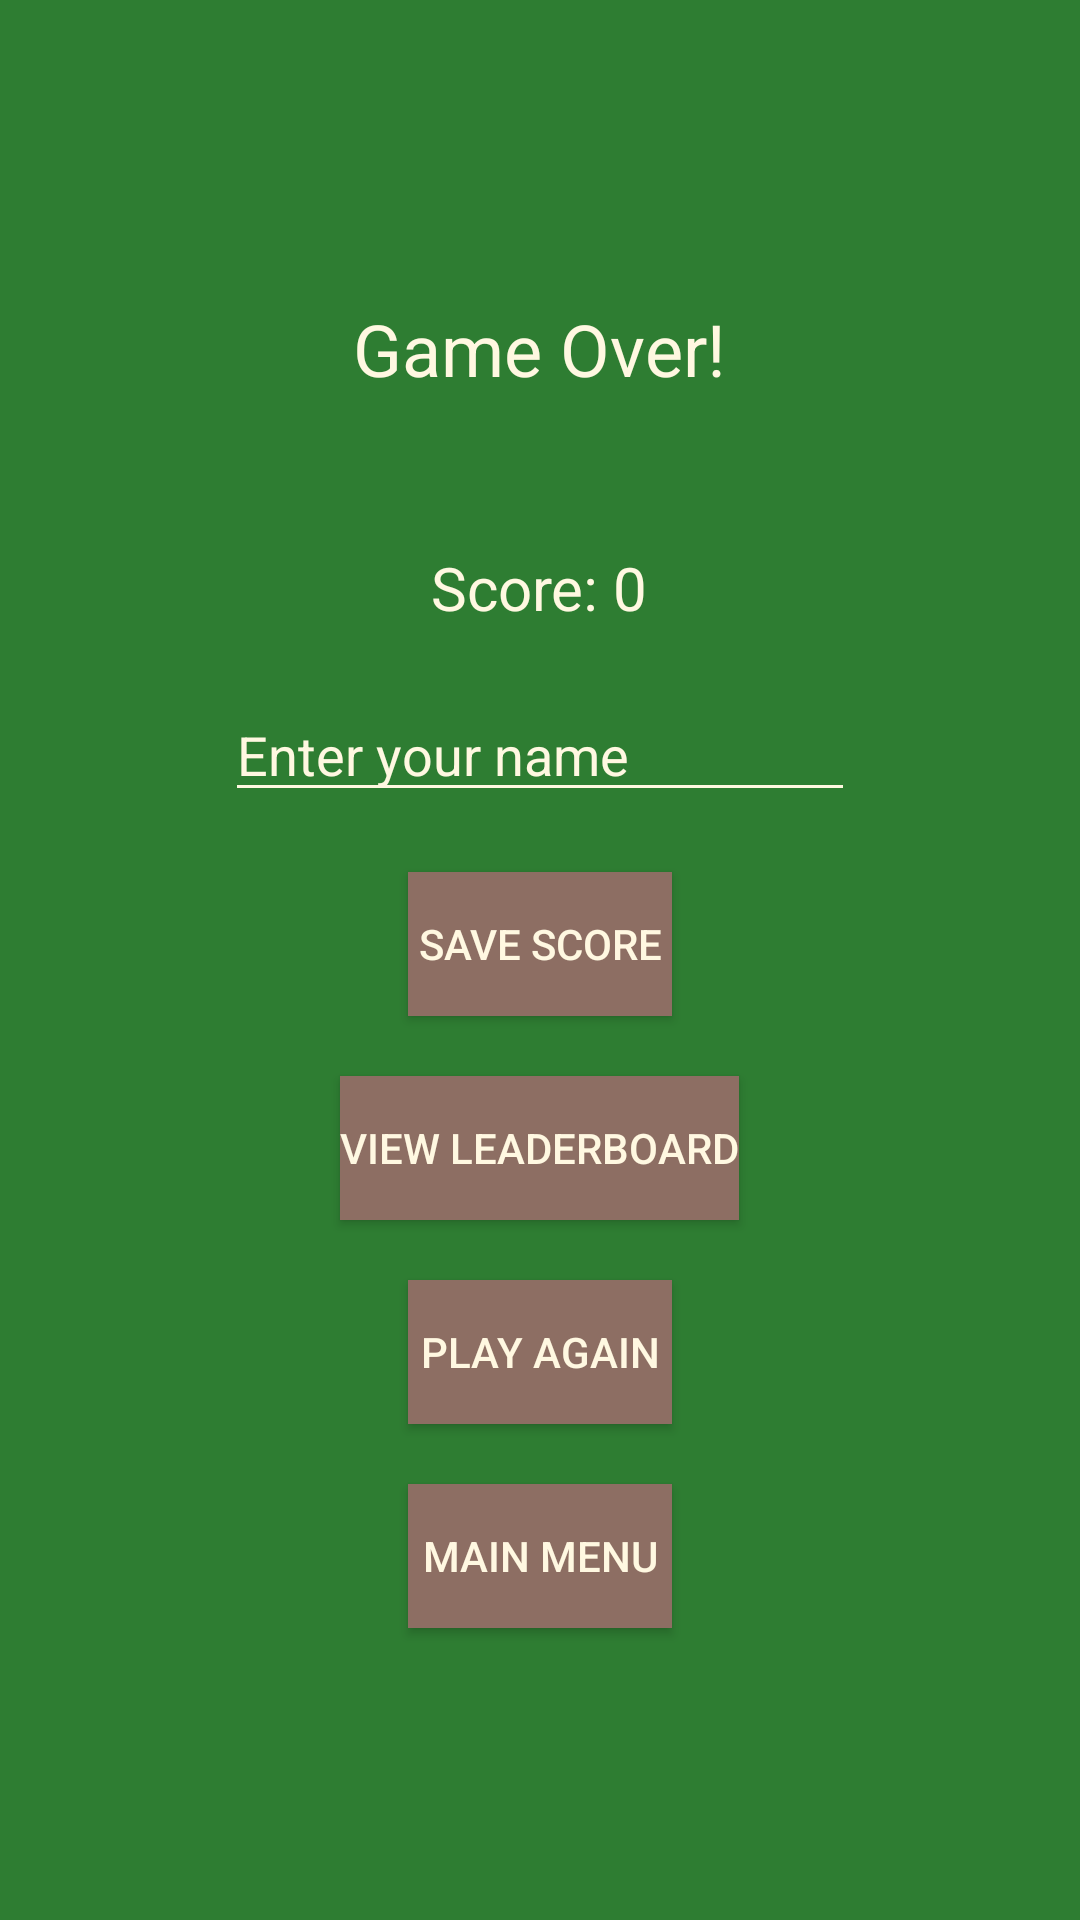

Android layout source for this screen:
<!-- AndroidManifest.xml: application theme AppTheme -->
<!-- res/layout/activity_score.xml -->
<?xml version="1.0" encoding="utf-8"?>
<RelativeLayout
    xmlns:android="http://schemas.android.com/apk/res/android"
    android:layout_width="match_parent"
    android:layout_height="match_parent"
    android:background="@color/forest_green">

    <TextView
        android:id="@+id/scoreTitleTextView"
        android:layout_width="wrap_content"
        android:layout_height="wrap_content"
        android:text="@string/game_over"
        android:textSize="24sp"
        android:textColor="@color/soft_beige"
        android:layout_centerHorizontal="true"
        android:layout_marginTop="100dp"/>

    <TextView
        android:id="@+id/finalScoreTextView"
        android:layout_width="wrap_content"
        android:layout_height="wrap_content"
        android:text="@string/score_0"
        android:textSize="20sp"
        android:textColor="@color/soft_beige"
        android:layout_below="@id/scoreTitleTextView"
        android:layout_centerHorizontal="true"
        android:layout_marginTop="50dp"/>

    <EditText
        android:id="@+id/playerNameEditText"
        android:layout_width="wrap_content"
        android:layout_height="wrap_content"
        android:layout_below="@id/finalScoreTextView"
        android:layout_centerHorizontal="true"
        android:layout_marginTop="20dp"
        android:hint="Enter your name"
        android:textColor="@color/soft_beige"
        android:textColorHint="@color/soft_beige"
        android:backgroundTint="@color/soft_beige"
        android:ems="10" />

    <Button
        android:id="@+id/saveScoreButton"
        android:layout_width="wrap_content"
        android:layout_height="wrap_content"
        android:text="Save Score"
        android:background="@color/warm_brown"
        android:textColor="@color/soft_beige"
        android:layout_below="@id/playerNameEditText"
        android:layout_centerHorizontal="true"
        android:layout_marginTop="20dp"/>

    <Button
        android:id="@+id/leaderboardButton"
        android:layout_width="wrap_content"
        android:layout_height="wrap_content"
        android:text="View Leaderboard"
        android:background="@color/warm_brown"
        android:textColor="@color/soft_beige"
        android:layout_below="@id/saveScoreButton"
        android:layout_centerHorizontal="true"
        android:layout_marginTop="20dp"/>

    <Button
        android:id="@+id/playAgainButton"
        android:layout_width="wrap_content"
        android:layout_height="wrap_content"
        android:text="@string/play_again"
        android:background="@color/warm_brown"
        android:textColor="@color/soft_beige"
        android:layout_below="@id/leaderboardButton"
        android:layout_centerHorizontal="true"
        android:layout_marginTop="20dp"/>

    <Button
        android:id="@+id/mainMenuButton"
        android:layout_width="wrap_content"
        android:layout_height="wrap_content"
        android:text="@string/main_menu"
        android:background="@color/warm_brown"
        android:textColor="@color/soft_beige"
        android:layout_below="@id/playAgainButton"
        android:layout_centerHorizontal="true"
        android:layout_marginTop="20dp"/>

</RelativeLayout>
<!-- resources referenced by this layout -->
<resources>
  <color name="forest_green">#2E7D32</color>
  <color name="soft_beige">#FFF8E1</color>
  <color name="warm_brown">#8D6E63</color>
  <string name="game_over">Game Over!</string>
  <string name="main_menu">Main Menu</string>
  <string name="play_again">Play Again</string>
  <string name="score_0">Score: 0</string>
  <style name="AppTheme" parent="Theme.AppCompat.Light.DarkActionBar">
          <item name="colorPrimary">@color/forest_green</item>
          <item name="colorPrimaryDark">@color/darker_green</item>
          <item name="colorAccent">@color/warm_brown</item>
      </style>
  <color name="darker_green">#1B5E20</color>
</resources>
